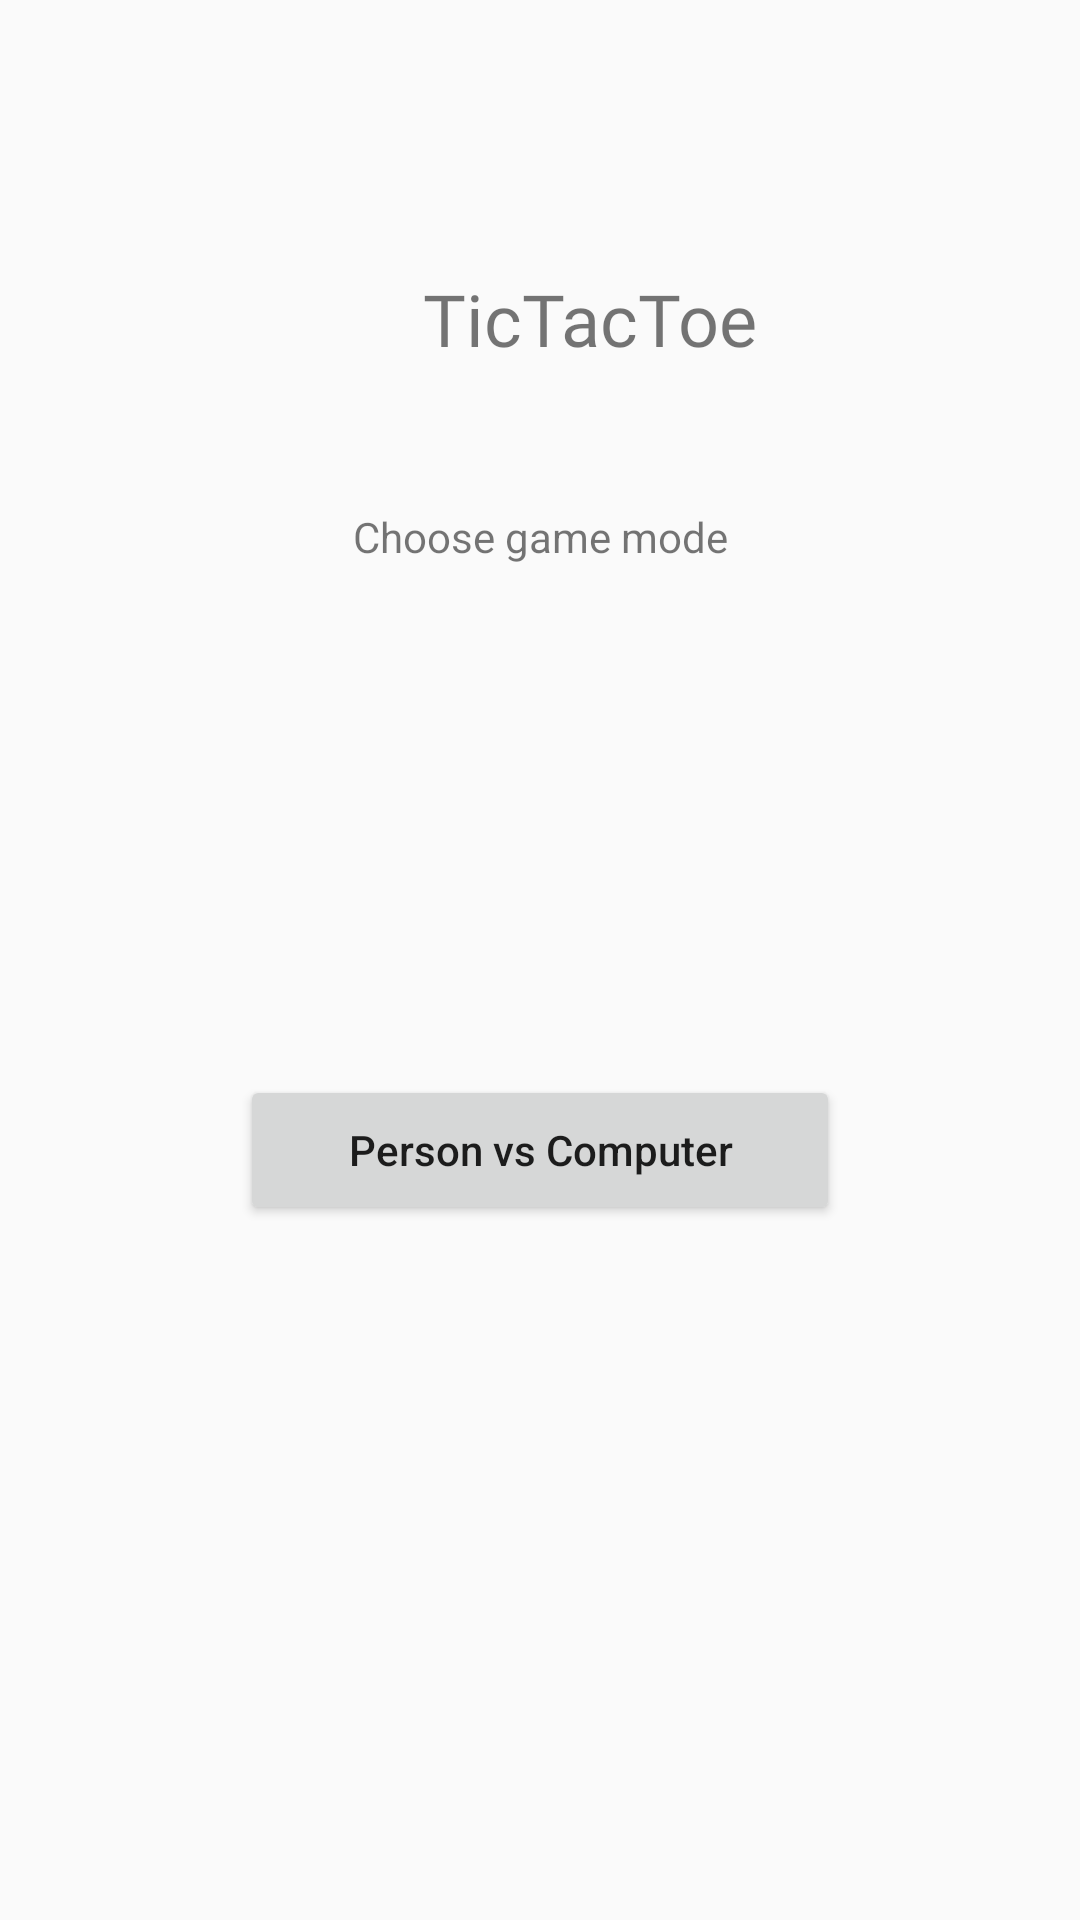

Layout XML and referenced resources for this Android screen:
<!-- AndroidManifest.xml: activity theme Theme.TikiTakiTou -->
<!-- res/layout/activity_main.xml -->
<?xml version="1.0" encoding="utf-8"?>
<androidx.constraintlayout.widget.ConstraintLayout xmlns:android="http://schemas.android.com/apk/res/android"
    xmlns:app="http://schemas.android.com/apk/res-auto"
    xmlns:tools="http://schemas.android.com/tools"
    android:id="@+id/linearLayout"
    android:layout_width="match_parent"
    android:layout_height="match_parent">

    <Button
        android:id="@+id/btnPVP"
        android:layout_width="200dp"
        android:layout_height="50dp"
        android:layout_marginTop="250dp"
        android:layout_marginBottom="250dp"
        android:text="Player vs Player"
        android:textAllCaps="false"
        app:layout_constraintBottom_toBottomOf="parent"
        app:layout_constraintEnd_toEndOf="parent"
        app:layout_constraintStart_toStartOf="parent"
        app:layout_constraintTop_toBottomOf="@+id/TextViewTitle" />

    <Button
        android:id="@+id/btnPVC"
        android:layout_width="200dp"
        android:layout_height="50dp"
        android:layout_marginTop="209dp"
        android:layout_marginBottom="8dp"
        android:text="Person vs Computer"
        android:textAlignment="center"
        android:textAllCaps="false"
        app:layout_constraintBottom_toTopOf="@+id/btnPVP"
        app:layout_constraintEnd_toEndOf="parent"
        app:layout_constraintStart_toStartOf="parent"
        app:layout_constraintTop_toBottomOf="@+id/TextViewTitle" />

    <TextView
        android:id="@+id/TextViewTitle"
        android:layout_width="173dp"
        android:layout_height="57dp"
        android:layout_marginStart="110dp"
        android:layout_marginEnd="110dp"
        android:layout_marginBottom="334dp"
        android:ems="12"
        android:fontFamily="@font/montserrat"
        android:inputType="text"
        android:text="TicTacToe"
        android:textAlignment="center"
        android:textSize="24sp"
        app:layout_constraintBottom_toBottomOf="parent"
        app:layout_constraintEnd_toEndOf="parent"
        app:layout_constraintHorizontal_bias="0.0"
        app:layout_constraintStart_toStartOf="parent"
        app:layout_constraintTop_toTopOf="parent"
        app:layout_constraintVertical_bias="0.362" />

    <TextView
        android:id="@+id/TextViewChooseGameMode"
        android:layout_width="210dp"
        android:layout_height="49dp"
        android:layout_marginStart="91dp"
        android:layout_marginTop="23dp"
        android:layout_marginEnd="91dp"
        android:layout_marginBottom="141dp"
        android:ems="12"
        android:inputType="text"
        android:text="Choose game mode"
        android:textAlignment="center"
        app:layout_constraintBottom_toTopOf="@+id/btnPVC"
        app:layout_constraintEnd_toEndOf="parent"
        app:layout_constraintStart_toStartOf="parent"
        app:layout_constraintTop_toBottomOf="@+id/TextViewTitle" />

</androidx.constraintlayout.widget.ConstraintLayout>
<!-- resources referenced by this layout -->
<resources>
  <style name="Theme.TikiTakiTou" parent="android:Theme.Material.Light.NoActionBar" />
</resources>
